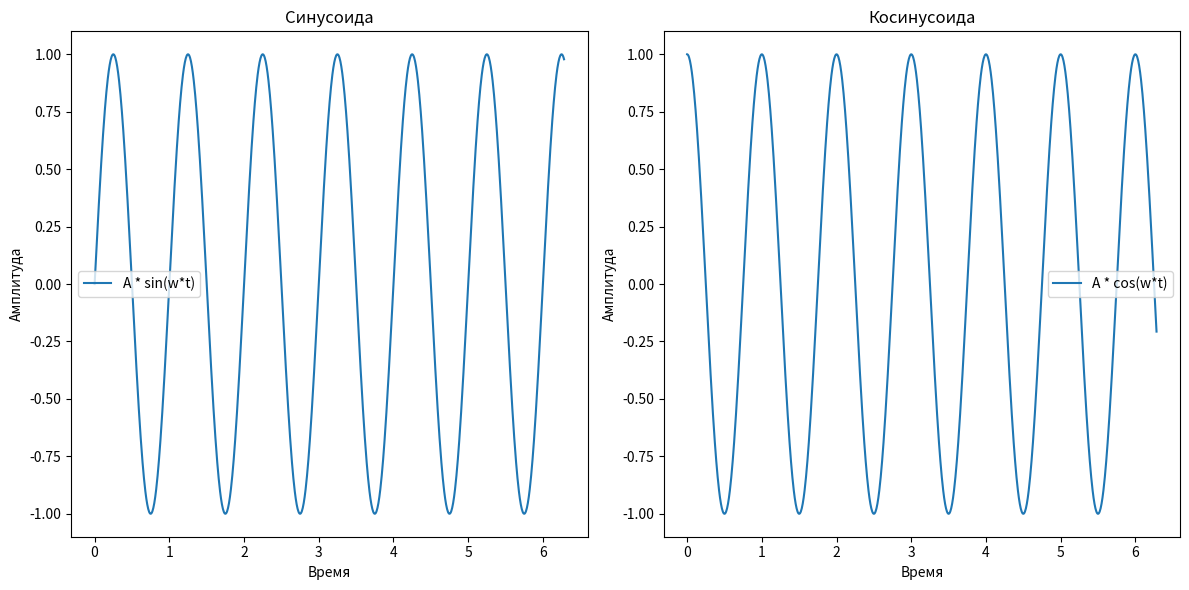

Generate this figure with matplotlib:
import numpy as np
import matplotlib.pyplot as plt

# Фиксированные значения
freq = 2 * np.pi * 1.0 # Частота синусоиды (1 Гц)
init_phase = 0 # Начальная фаза
amp = 1.0 # Амплитуда

# Создаем массив значений по синусоидальному законам
t = np.linspace(0, 2 * np.pi, 1000) # Создаем массив времени
sin_array = amp * np.sin(freq * t + init_phase)
cos_array = amp * np.cos(freq * t + init_phase)

# Создаем первый график для синусоиды
plt.figure(figsize=(12, 6)) # Увеличиваем размер графика
plt.subplot(1, 2, 1) # Создаем первый subplot
plt.plot(t, sin_array, label='A * sin(w*t)')
plt.xlabel('Время')
plt.ylabel('Амплитуда')
plt.title('Синусоида')
plt.legend()

# Создаем второй график для косинусоиды
plt.subplot(1, 2, 2) # Создаем второй subplot
plt.plot(t, cos_array, label='A * cos(w*t)')
plt.xlabel('Время')
plt.ylabel('Амплитуда')
plt.title('Косинусоида')
plt.legend()

# Отображаем графики
plt.tight_layout() # Для более компактного размещения графиков
plt.show()
